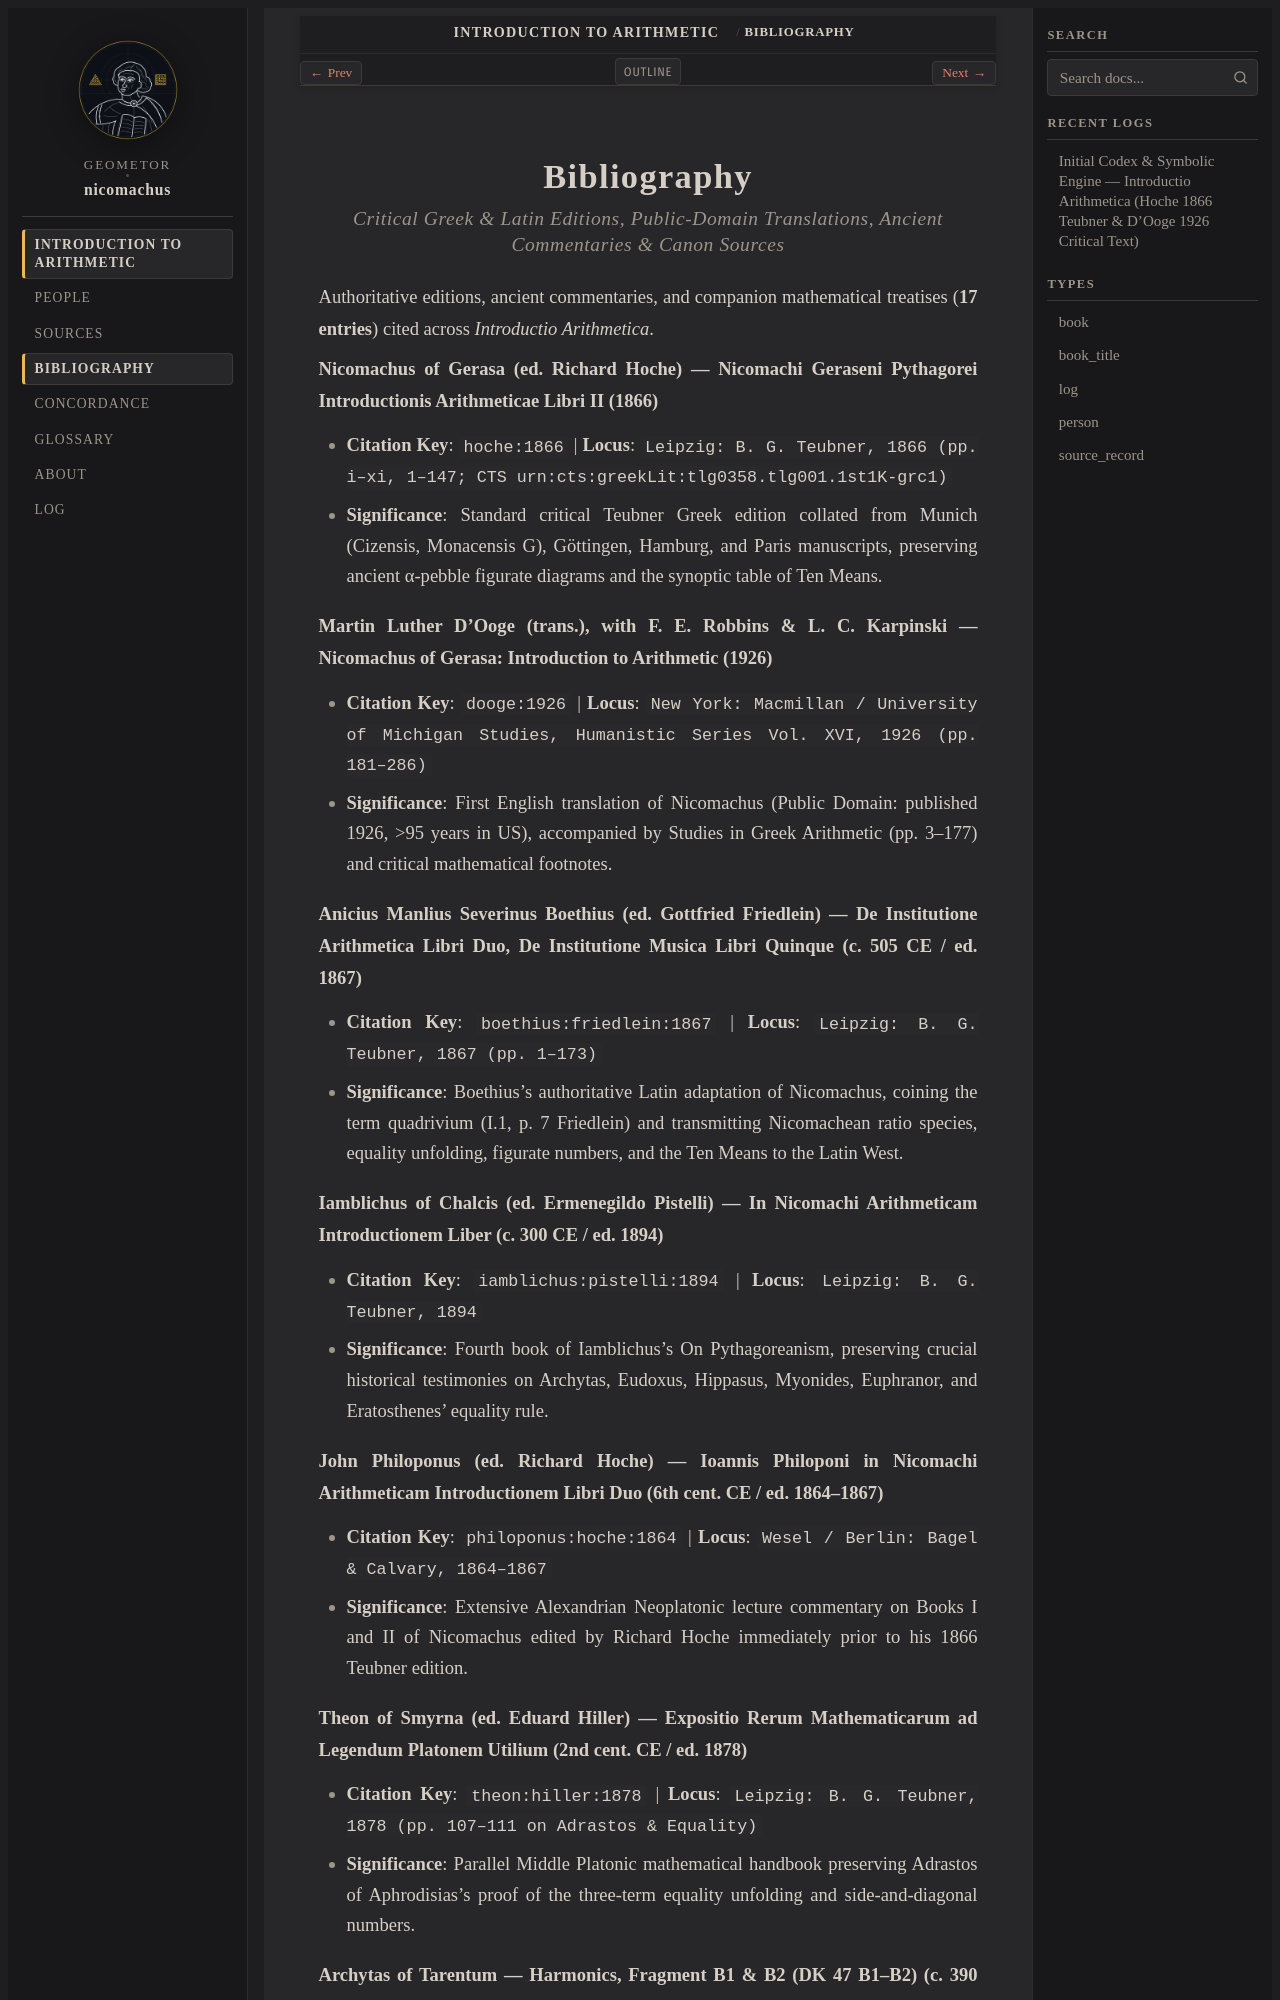

repository: geometor/nicomachus · page: introductio_arithmetica/bibliography.html · generator: sphinx

:navigation: header
:order: 12
:nav_title: Bibliography
:title: Bibliography — Critical Editions & References

.. _bibliography:

Bibliography
============

.. rubric:: Critical Greek & Latin Editions, Public-Domain Translations, Ancient Commentaries & Canon Sources

Authoritative editions, ancient commentaries, and companion mathematical treatises (**17 entries**) cited across *Introductio Arithmetica*.

.. _cite-hoche-1866:

**Nicomachus of Gerasa (ed. Richard Hoche) — Nicomachi Geraseni Pythagorei Introductionis Arithmeticae Libri II (1866)**

- **Citation Key**: ``hoche:1866``  |  **Locus**: ``Leipzig: B. G. Teubner, 1866 (pp. i–xi, 1–147; CTS urn:cts:greekLit:tlg0358.tlg001.1st1K-grc1)``
- **Significance**: Standard critical Teubner Greek edition collated from Munich (Cizensis, Monacensis G), Göttingen, Hamburg, and Paris manuscripts, preserving ancient α-pebble figurate diagrams and the synoptic table of Ten Means.

.. _cite-dooge-1926:

**Martin Luther D'Ooge (trans.), with F. E. Robbins & L. C. Karpinski — Nicomachus of Gerasa: Introduction to Arithmetic (1926)**

- **Citation Key**: ``dooge:1926``  |  **Locus**: ``New York: Macmillan / University of Michigan Studies, Humanistic Series Vol. XVI, 1926 (pp. 181–286)``
- **Significance**: First English translation of Nicomachus (Public Domain: published 1926, >95 years in US), accompanied by Studies in Greek Arithmetic (pp. 3–177) and critical mathematical footnotes.

.. _cite-boethius-friedlein-1867:

**Anicius Manlius Severinus Boethius (ed. Gottfried Friedlein) — De Institutione Arithmetica Libri Duo, De Institutione Musica Libri Quinque (c. 505 CE / ed. 1867)**

- **Citation Key**: ``boethius:friedlein:1867``  |  **Locus**: ``Leipzig: B. G. Teubner, 1867 (pp. 1–173)``
- **Significance**: Boethius's authoritative Latin adaptation of Nicomachus, coining the term quadrivium (I.1, p. 7 Friedlein) and transmitting Nicomachean ratio species, equality unfolding, figurate numbers, and the Ten Means to the Latin West.

.. _cite-iamblichus-pistelli-1894:

**Iamblichus of Chalcis (ed. Ermenegildo Pistelli) — In Nicomachi Arithmeticam Introductionem Liber (c. 300 CE / ed. 1894)**

- **Citation Key**: ``iamblichus:pistelli:1894``  |  **Locus**: ``Leipzig: B. G. Teubner, 1894``
- **Significance**: Fourth book of Iamblichus's On Pythagoreanism, preserving crucial historical testimonies on Archytas, Eudoxus, Hippasus, Myonides, Euphranor, and Eratosthenes' equality rule.

.. _cite-philoponus-hoche-1864:

**John Philoponus (ed. Richard Hoche) — Ioannis Philoponi in Nicomachi Arithmeticam Introductionem Libri Duo (6th cent. CE / ed. 1864–1867)**

- **Citation Key**: ``philoponus:hoche:1864``  |  **Locus**: ``Wesel / Berlin: Bagel & Calvary, 1864–1867``
- **Significance**: Extensive Alexandrian Neoplatonic lecture commentary on Books I and II of Nicomachus edited by Richard Hoche immediately prior to his 1866 Teubner edition.

.. _cite-theon-hiller-1878:

**Theon of Smyrna (ed. Eduard Hiller) — Expositio Rerum Mathematicarum ad Legendum Platonem Utilium (2nd cent. CE / ed. 1878)**
